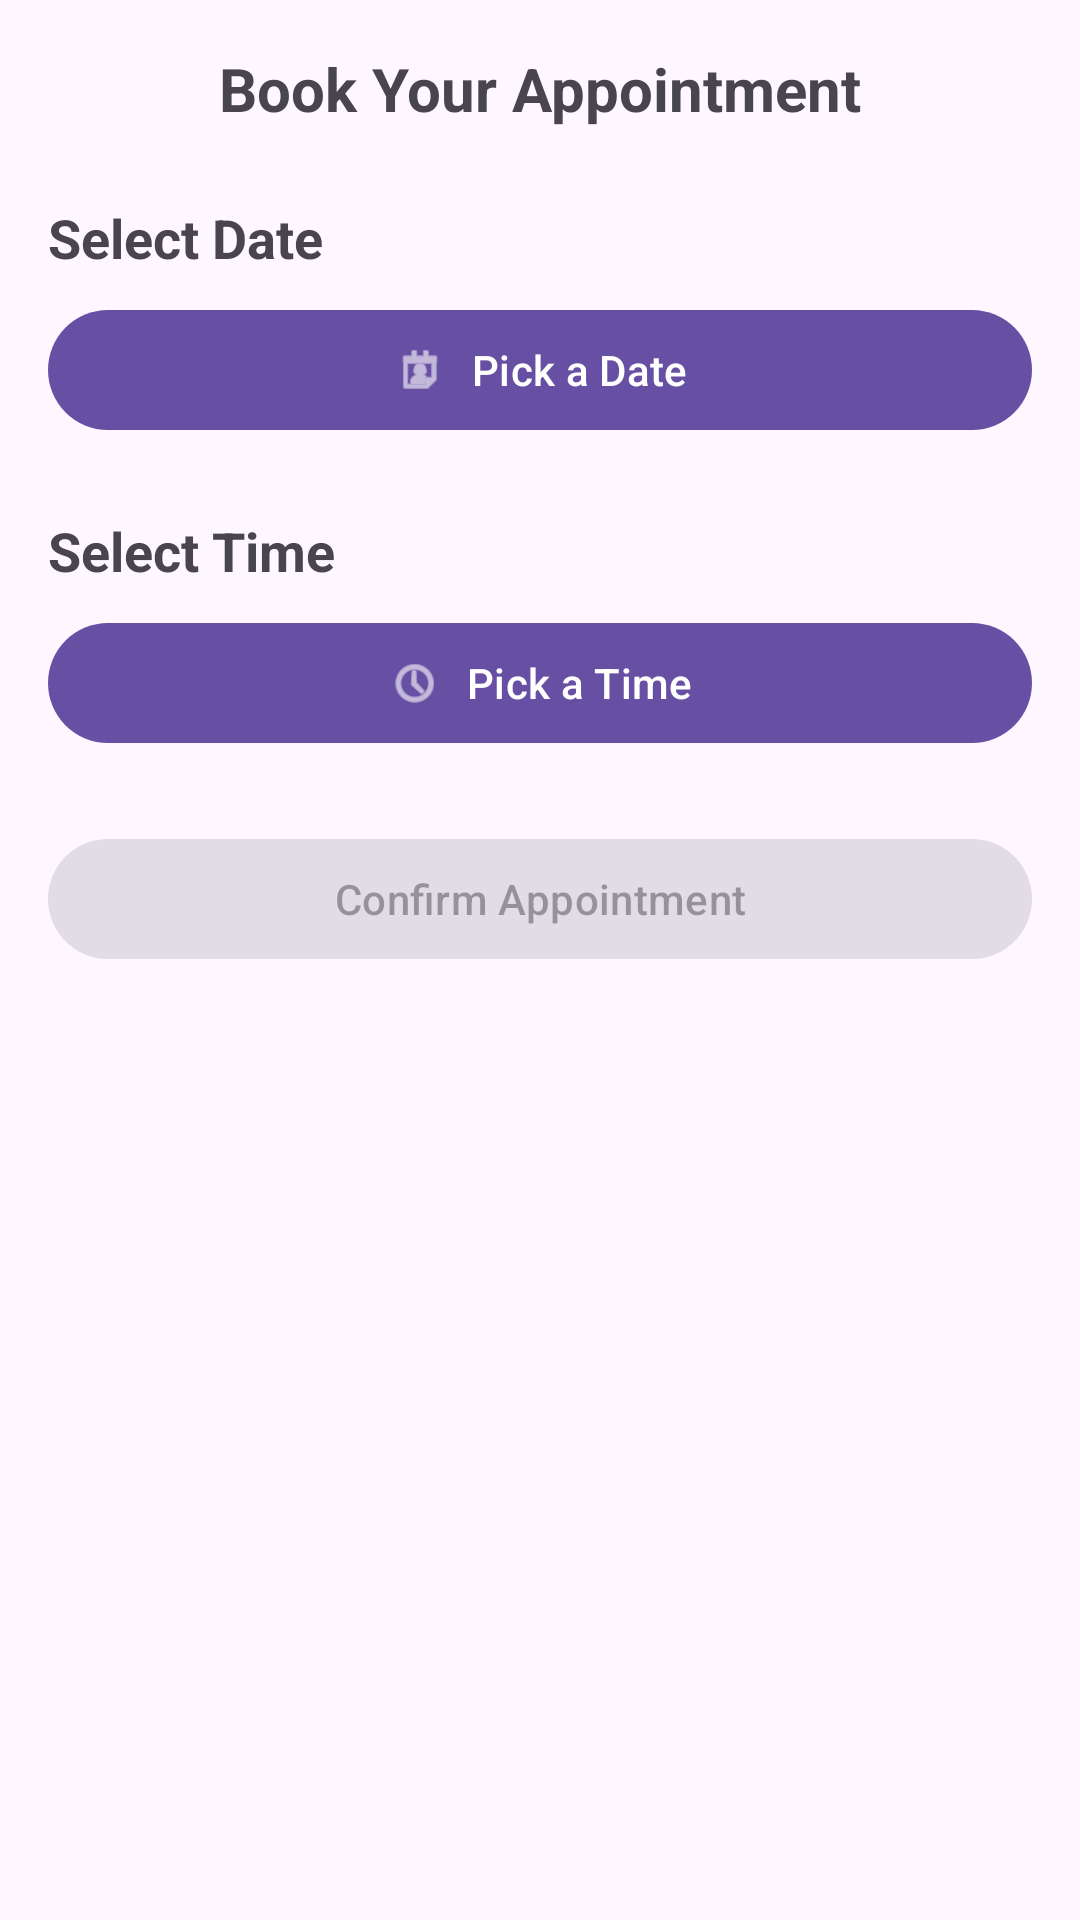

Reconstruct the res/layout file that produces this screen, plus the resources it refers to.
<!-- AndroidManifest.xml: application theme Theme.GetHandy -->
<!-- res/layout/fragment_appointment_booking.xml -->
<?xml version="1.0" encoding="utf-8"?>
<ScrollView
    xmlns:android="http://schemas.android.com/apk/res/android"
    xmlns:app="http://schemas.android.com/apk/res-auto"
    xmlns:tools="http://schemas.android.com/tools"
    android:layout_width="match_parent"
    android:layout_height="match_parent"
    android:fillViewport="true">

    <androidx.constraintlayout.widget.ConstraintLayout
        android:layout_width="match_parent"
        android:layout_height="wrap_content"
        android:padding="16dp">

        <com.google.android.material.textview.MaterialTextView
            android:id="@+id/tvAppointmentTitle"
            android:layout_width="match_parent"
            android:layout_height="wrap_content"
            android:text="@string/book_your_appointment"
            android:textSize="20sp"
            android:textStyle="bold"
            android:textAlignment="center"
            app:layout_constraintTop_toTopOf="parent"/>

        <com.google.android.material.textview.MaterialTextView
            android:id="@+id/tvSelectDate"
            android:layout_width="wrap_content"
            android:layout_height="wrap_content"
            android:text="@string/select_date"
            android:textSize="18sp"
            android:textStyle="bold"
            android:layout_marginTop="24dp"
            app:layout_constraintTop_toBottomOf="@id/tvAppointmentTitle"
            app:layout_constraintStart_toStartOf="parent"/>

        <com.google.android.material.button.MaterialButton
            android:id="@+id/btnSelectDate"
            android:layout_width="match_parent"
            android:layout_height="wrap_content"
            android:text="@string/pick_a_date"
            android:layout_marginTop="8dp"
            app:icon="@android:drawable/ic_menu_my_calendar"
            app:iconGravity="textStart"
            app:layout_constraintTop_toBottomOf="@id/tvSelectDate"
            app:layout_constraintStart_toStartOf="parent"
            app:layout_constraintEnd_toEndOf="parent"/>

        <com.google.android.material.textview.MaterialTextView
            android:id="@+id/tvSelectTime"
            android:layout_width="wrap_content"
            android:layout_height="wrap_content"
            android:text="@string/select_time"
            android:textSize="18sp"
            android:textStyle="bold"
            android:layout_marginTop="24dp"
            app:layout_constraintTop_toBottomOf="@id/btnSelectDate"
            app:layout_constraintStart_toStartOf="parent"/>

        <com.google.android.material.button.MaterialButton
            android:id="@+id/btnSelectTime"
            android:layout_width="match_parent"
            android:layout_height="wrap_content"
            android:text="@string/pick_a_time"
            android:layout_marginTop="8dp"
            app:icon="@android:drawable/ic_menu_recent_history"
            app:iconGravity="textStart"
            app:layout_constraintTop_toBottomOf="@id/tvSelectTime"
            app:layout_constraintStart_toStartOf="parent"
            app:layout_constraintEnd_toEndOf="parent"/>

        <com.google.android.material.button.MaterialButton
            android:id="@+id/btnConfirmAppointment"
            android:layout_width="match_parent"
            android:layout_height="wrap_content"
            android:text="@string/confirm_appointment"
            android:layout_marginTop="24dp"
            android:enabled="false"
            app:layout_constraintTop_toBottomOf="@id/btnSelectTime"
            app:layout_constraintStart_toStartOf="parent"
            app:layout_constraintEnd_toEndOf="parent"/>

    </androidx.constraintlayout.widget.ConstraintLayout>
</ScrollView>
<!-- resources referenced by this layout -->
<resources>
  <string name="book_your_appointment">Book Your Appointment</string>
  <string name="confirm_appointment">Confirm Appointment</string>
  <string name="pick_a_date">Pick a Date</string>
  <string name="pick_a_time">Pick a Time</string>
  <string name="select_date">Select Date</string>
  <string name="select_time">Select Time</string>
  <style name="Theme.GetHandy" parent="Base.Theme.GetHandy" />
  <style name="Base.Theme.GetHandy" parent="Theme.Material3.DayNight.NoActionBar">
          
          
      </style>
</resources>
